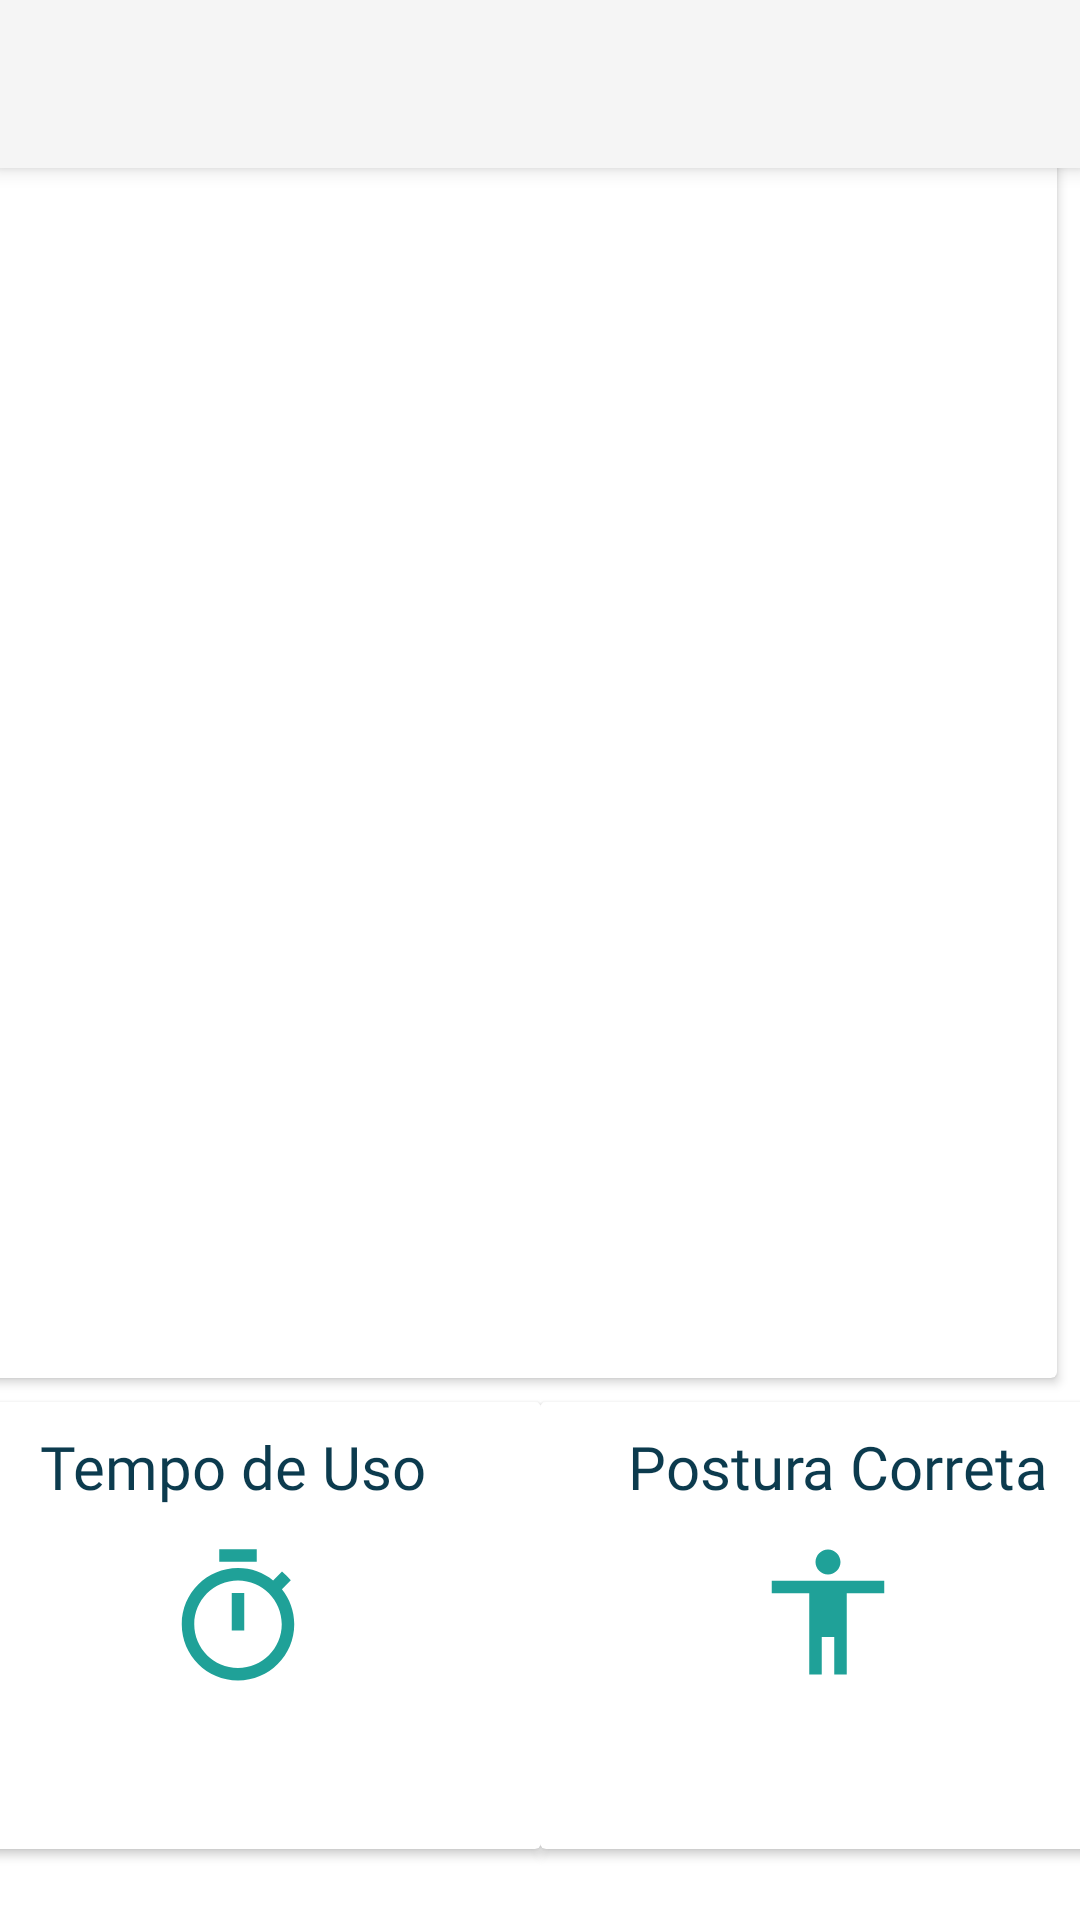

Produce the Android XML layout that renders to this screen, including the resource entries it uses.
<!-- AndroidManifest.xml: application theme Theme.AppCompat.Light.NoActionBar -->
<!-- res/layout/fragment_hoje.xml -->
<?xml version="1.0" encoding="utf-8"?>
<FrameLayout xmlns:android="http://schemas.android.com/apk/res/android"
             xmlns:app="http://schemas.android.com/apk/res-auto" xmlns:tools="http://schemas.android.com/tools"
             android:layout_width="match_parent"
             android:layout_height="match_parent"
             tools:context=".HojeFragment"
             android:background="@color/colorAccent">

    <android.support.constraint.ConstraintLayout
            android:layout_width="match_parent"
            android:layout_height="match_parent">

        <android.support.v7.widget.Toolbar
                android:id="@+id/toolbar_hj"
                android:layout_width="match_parent"
                android:layout_height="?attr/actionBarSize"
                android:background="?attr/colorPrimary"
                android:elevation="4dp"
                android:theme="@style/ThemeOverlay.AppCompat.ActionBar"
                app:popupTheme="@style/ThemeOverlay.AppCompat.Light" tools:ignore="MissingConstraints">
        </android.support.v7.widget.Toolbar>

        <android.support.v7.widget.CardView
                android:layout_width="394dp"
                android:layout_height="409dp"
                android:layout_centerHorizontal="true"
                tools:ignore="MissingConstraints"
                app:layout_constraintStart_toStartOf="parent"
                app:layout_constraintEnd_toEndOf="parent"
                android:id="@+id/cardView3" android:layout_marginStart="8dp" android:layout_marginEnd="8dp"
                android:layout_marginTop="8dp" app:layout_constraintTop_toTopOf="parent"
                app:layout_constraintHorizontal_bias="1.0" android:layout_marginBottom="8dp"
                app:layout_constraintBottom_toBottomOf="parent" app:layout_constraintVertical_bias="0.197">
        </android.support.v7.widget.CardView>


        <android.support.v7.widget.CardView
                android:layout_width="195dp"
                android:layout_height="149dp"
                android:layout_centerHorizontal="true"
                tools:ignore="MissingConstraints"
                android:id="@+id/cardView"
                app:layout_constraintStart_toStartOf="parent"
                app:layout_constraintEnd_toStartOf="@+id/cardView2"
                app:layout_constraintTop_toBottomOf="@+id/cardView3"
                android:layout_marginTop="8dp">
            <RelativeLayout
                    android:layout_width="match_parent"
                    android:layout_height="match_parent">
                <TextView
                        android:text="Tempo de Uso"
                        tools:ignore="MissingConstraints" tools:layout_editor_absoluteY="440dp"
                        tools:layout_editor_absoluteX="5dp" android:textColor="#0c3b4e" android:textSize="20sp"
                        android:textAlignment="center" android:layout_width="wrap_content"
                        android:layout_height="wrap_content" tools:layout_conversion_absoluteHeight="32dp"
                        tools:layout_conversion_absoluteWidth="155dp" android:layout_alignParentBottom="true"
                        android:layout_marginBottom="114dp" android:layout_alignParentEnd="true"
                        android:layout_marginEnd="38dp" android:fontFamily="@font/roboto_light"/>

                <ImageView
                        android:id="@+id/imageView"
                        android:layout_width="50dp"
                        android:layout_height="50dp"
                        android:layout_alignParentLeft="true"
                        android:layout_alignParentStart="true"
                        android:layout_alignParentTop="true"
                        android:scaleType="centerCrop"
                        android:src="@drawable/tempo" android:layout_marginLeft="69dp" android:layout_marginTop="47dp"
                        android:layout_marginStart="69dp"/>
            </RelativeLayout>
        </android.support.v7.widget.CardView>


        <android.support.v7.widget.CardView
                android:layout_width="195dp"
                android:layout_height="149dp"
                android:layout_centerHorizontal="true"
                tools:ignore="MissingConstraints"
                android:id="@+id/cardView2"
                app:layout_constraintStart_toEndOf="@+id/cardView"
                app:layout_constraintTop_toBottomOf="@+id/cardView3"
                app:layout_constraintEnd_toEndOf="parent" android:layout_marginTop="8dp">

            <RelativeLayout
                    android:layout_width="match_parent"
                    android:layout_height="match_parent">
                <TextView
                        android:text="Postura Correta"
                        tools:ignore="MissingConstraints" tools:layout_editor_absoluteY="440dp"
                        tools:layout_editor_absoluteX="5dp" android:textColor="#0c3b4e" android:textSize="20sp"
                        android:textAlignment="center" android:layout_width="wrap_content"
                        android:layout_height="60dp" tools:layout_conversion_absoluteHeight="32dp"
                        tools:layout_conversion_absoluteWidth="155dp" android:layout_alignParentBottom="true"
                        android:layout_marginBottom="81dp" android:layout_alignParentEnd="true"
                        android:layout_marginEnd="26dp" android:fontFamily="@font/roboto_light"/>

                <ImageView
                        android:id="@+id/imageView"
                        android:layout_width="50dp"
                        android:layout_height="50dp"
                        android:layout_alignParentLeft="true"
                        android:layout_alignParentStart="true"
                        android:layout_alignParentTop="true"
                        android:scaleType="centerCrop"
                        android:src="@drawable/postura" android:layout_marginLeft="71dp" android:layout_marginTop="45dp"
                        android:layout_marginStart="71dp" tools:ignore="DuplicateIds"/>
            </RelativeLayout>
        </android.support.v7.widget.CardView>


    </android.support.constraint.ConstraintLayout>
</FrameLayout>
<!-- resources referenced by this layout -->
<resources>
  <color name="colorAccent">#FFFFFF</color>
  <!-- drawable postura (drawable) -->
  <vector android:height="24dp" android:tint="#1FA198"
      android:viewportHeight="24.0" android:viewportWidth="24.0"
      android:width="24dp" xmlns:android="http://schemas.android.com/apk/res/android">
      <path android:fillColor="#FF000000" android:pathData="M12,2c1.1,0 2,0.9 2,2s-0.9,2 -2,2 -2,-0.9 -2,-2 0.9,-2 2,-2zM21,9h-6v13h-2v-6h-2v6L9,22L9,9L3,9L3,7h18v2z"/>
  </vector>
  <!-- drawable tempo (drawable-v24) -->
  <vector android:height="24dp" android:tint="#1FA198"
      android:viewportHeight="24.0" android:viewportWidth="24.0"
      android:width="24dp" xmlns:android="http://schemas.android.com/apk/res/android">
      <path android:fillColor="#FF000000" android:pathData="M15,1L9,1v2h6L15,1zM11,14h2L13,8h-2v6zM19.03,7.39l1.42,-1.42c-0.43,-0.51 -0.9,-0.99 -1.41,-1.41l-1.42,1.42C16.07,4.74 14.12,4 12,4c-4.97,0 -9,4.03 -9,9s4.02,9 9,9 9,-4.03 9,-9c0,-2.12 -0.74,-4.07 -1.97,-5.61zM12,20c-3.87,0 -7,-3.13 -7,-7s3.13,-7 7,-7 7,3.13 7,7 -3.13,7 -7,7z"/>
  </vector>
</resources>
